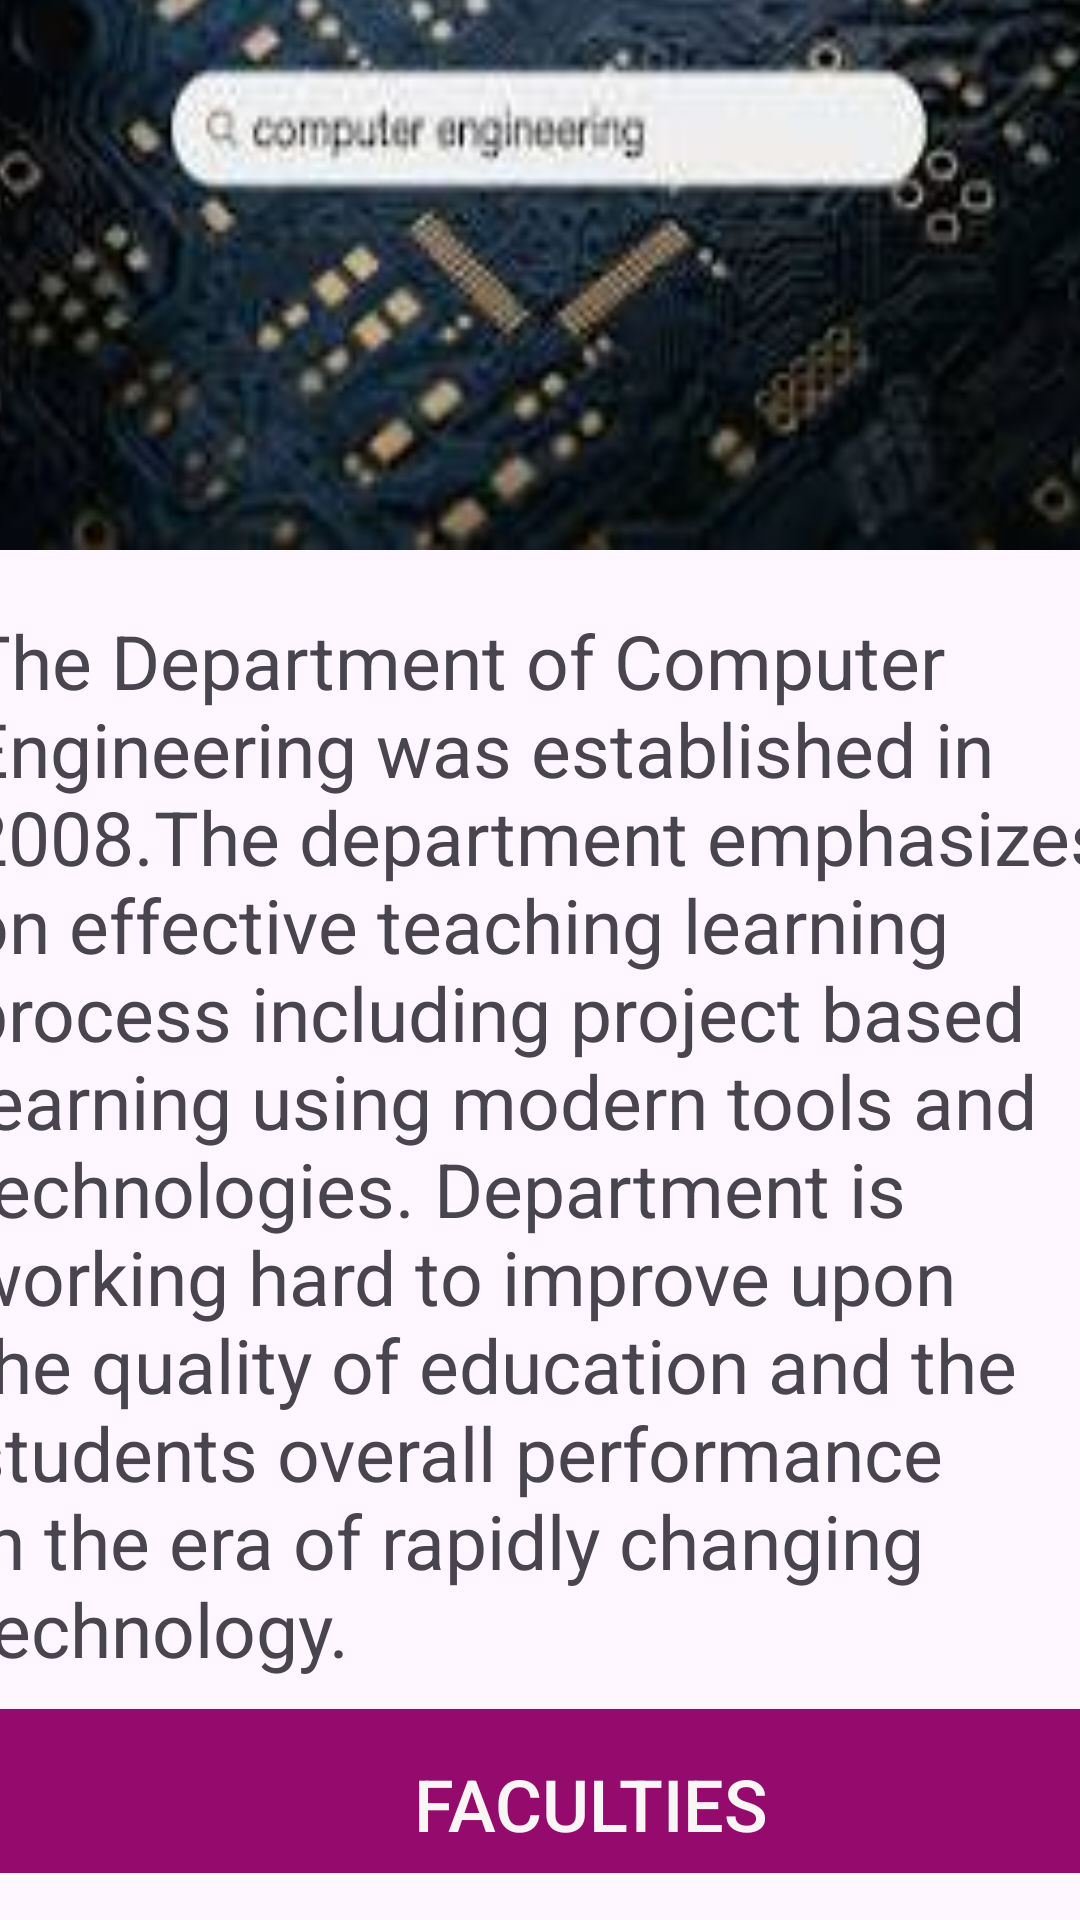

Write the Android layout XML for this screen, with the resource values it uses.
<!-- AndroidManifest.xml: application theme Theme.College_Android -->
<!-- res/layout/activity_computer.xml -->
<?xml version="1.0" encoding="utf-8"?>
<androidx.constraintlayout.widget.ConstraintLayout xmlns:android="http://schemas.android.com/apk/res/android"
    xmlns:app="http://schemas.android.com/apk/res-auto"
    xmlns:tools="http://schemas.android.com/tools"
    android:layout_width="match_parent"
    android:layout_height="match_parent"
    tools:context=".computer">

    <TextView
        android:id="@+id/textView15"
        android:layout_width="404dp"
        android:layout_height="80dp"
        android:layout_marginTop="16dp"
        android:background="#040D40"
        android:gravity="center"
        android:text="Computer "
        android:textColor="#F1EAEA"
        android:textSize="34sp"
        android:textStyle="bold"
        app:layout_constraintBottom_toTopOf="@+id/scrollView3"
        app:layout_constraintEnd_toEndOf="parent"
        app:layout_constraintHorizontal_bias="0.428"
        app:layout_constraintStart_toStartOf="parent"
        app:layout_constraintTop_toTopOf="parent"
        app:layout_constraintVertical_bias="0.0" />

    <ScrollView
        android:id="@+id/scrollView3"
        android:layout_width="386dp"
        android:layout_height="722dp"
        android:layout_marginBottom="16dp"
        app:layout_constraintBottom_toBottomOf="parent"
        app:layout_constraintEnd_toEndOf="parent"
        app:layout_constraintHorizontal_bias="0.461"
        app:layout_constraintStart_toStartOf="parent"
        app:layout_constraintTop_toBottomOf="@+id/textView14"
        app:layout_constraintVertical_bias="1.0">

        <LinearLayout
            android:layout_width="match_parent"
            android:layout_height="wrap_content"
            android:orientation="vertical">

            <ImageView
                android:layout_width="match_parent"
                android:layout_height="281dp"
                android:cropToPadding="true"
                android:scaleType="fitXY"
                app:srcCompat="@drawable/co" />

            <TextView
                android:layout_width="390dp"
                android:layout_height="wrap_content"
                android:layout_alignParentStart="true"
                android:layout_alignParentBottom="true"
                android:layout_marginTop="20dp"
                android:layout_marginBottom="0dp"
                android:text="The Department of Computer Engineering was established in 2008.The department emphasizes on effective teaching learning process including project based learning using modern tools and technologies. Department is working hard to improve upon the quality of education and the students overall performance in the era of rapidly changing technology."
                android:textSize="25sp" />
            <Button
                android:id="@+id/button2"
                android:layout_width="397dp"
                android:layout_height="63dp"
                android:layout_margin="10dp"
                android:background="#950B6D"
                android:onClick="faculties"
                android:text="Faculties"
                android:textColor="#FAF6F6"
                android:textSize="24sp" />
        </LinearLayout>
    </ScrollView>

</androidx.constraintlayout.widget.ConstraintLayout>
<!-- resources referenced by this layout -->
<resources>
  <!-- drawable co: jpeg bitmap (drawable-v24, 8991 bytes) -->
  <style name="Theme.College_Android" parent="Base.Theme.College_Android" />
  <style name="Base.Theme.College_Android" parent="Theme.Material3.DayNight.NoActionBar">
          
          
      </style>
</resources>
